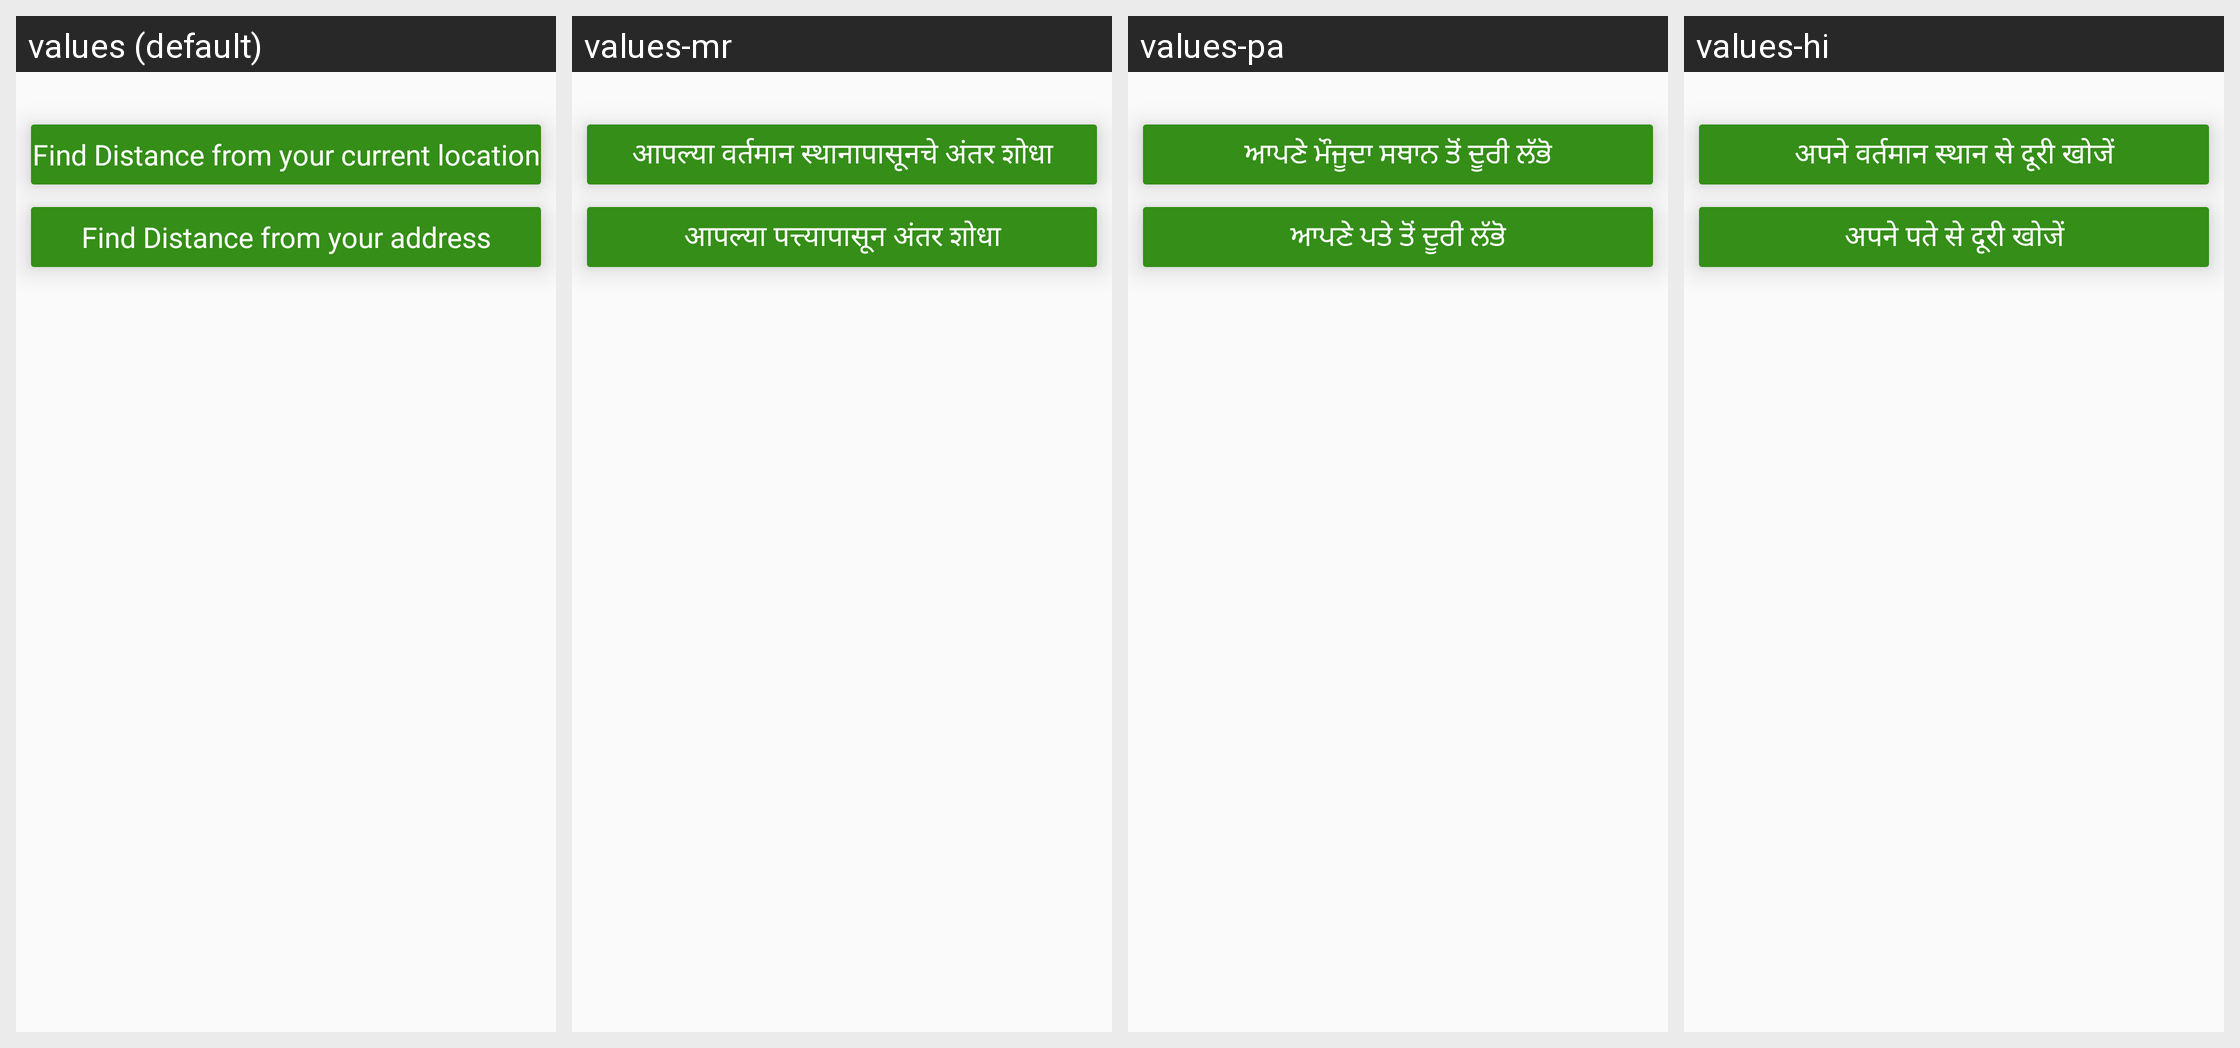

Locale-by-locale string values for the Android screen shown in this grid:
Android screen res/layout/distance_dialog.xml rendered under 4 locales, left to right: values (default), values-mr, values-pa, values-hi. Device: Nexus 5 (rendered at 1080×1920; each locale shown at half size, 540×960, under a caption strip naming it); theme AppTheme.
Other locales in the repository, not shown: values-sd, values-ta, values-te.
Strings drawn on this screen, with the default value and each locale's value (text and hints the layout hard-codes, and strings that could not be matched under every locale, appear in the picture but are not listed):

distance_from_current
  values: Find Distance from your current location
  values-mr: आपल्या वर्तमान स्थानापासूनचे अंतर शोधा
  values-pa: ਆਪਣੇ ਮੌਜੂਦਾ ਸਥਾਨ ਤੋਂ ਦੂਰੀ ਲੱਭੋ
  values-hi: अपने वर्तमान स्थान से दूरी खोजें

distance_from_address
  values: Find Distance from your address
  values-mr: आपल्या पत्त्यापासून अंतर शोधा
  values-pa: ਆਪਣੇ ਪਤੇ ਤੋਂ ਦੂਰੀ ਲੱਭੋ
  values-hi: अपने पते से दूरी खोजें
